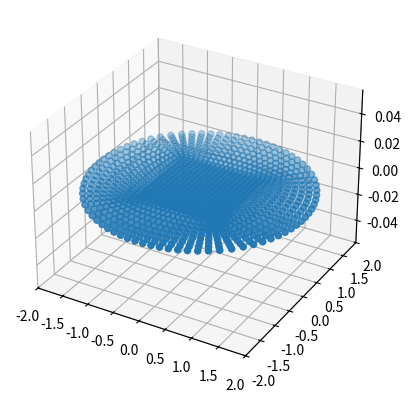

Python code for this plot:
import numpy as np
from matplotlib import pyplot as plt

R = 2
L = R / (1 + np.sqrt(2))
print(L)
h = 0.1
N = int(R / h)
print(N)

x = np.linspace(-L, L, N)
y = np.linspace(-L, L, N)
xy = np.meshgrid(x, y)
print(xy[0].shape, xy[0][0][0], xy[0][0][-1])
xx = xy[0].flatten()
yy = xy[1].flatten()

Y1 = L + np.arange(h / np.sqrt(2), (L + h / 2) / np.sqrt(2), h / np.sqrt(2))
Y2 = L + np.arange(h * np.sqrt(2), (L + h / 2) * np.sqrt(2), h * np.sqrt(2))
a = 1 / (1 / np.power(Y1, 2) - 1 / np.power(Y2, 2))
b = Y2

for i in range(a.shape[0]):
    x = np.linspace(-Y1[i], Y1[i], N)
    y_ud = b[i] * np.sqrt((1 - np.power(x, 2) / a[i]))
    x_lr = b[i] * np.sqrt((1 - np.power(x, 2) / a[i]))
    xx = np.concatenate((xx, x[:-1], x[1:], x_lr[1:], -x_lr[:-1]))
    yy = np.concatenate((yy, y_ud[:-1], -y_ud[1:], x[1:], x[:-1]))
    # xx = np.concatenate((xx, x, x, x_lr, -x_lr))
    # yy = np.concatenate((yy, y_ud, -y_ud, x, x))

zz = np.zeros(xx.shape)

xx.flatten().astype('f').tofile('x.bin')
yy.flatten().astype('f').tofile('y.bin')
zz.flatten().astype('f').tofile('z.bin')

print(len(set(xx)))
print(len(set(yy)))
print(len(set(zz)))

fig = plt.figure()
ax = fig.add_subplot(111, projection='3d')
ax.scatter(xx, yy, zz.flatten())
ax.set_xlim3d(-2, 2)
ax.set_ylim3d(-2, 2)
plt.show()
